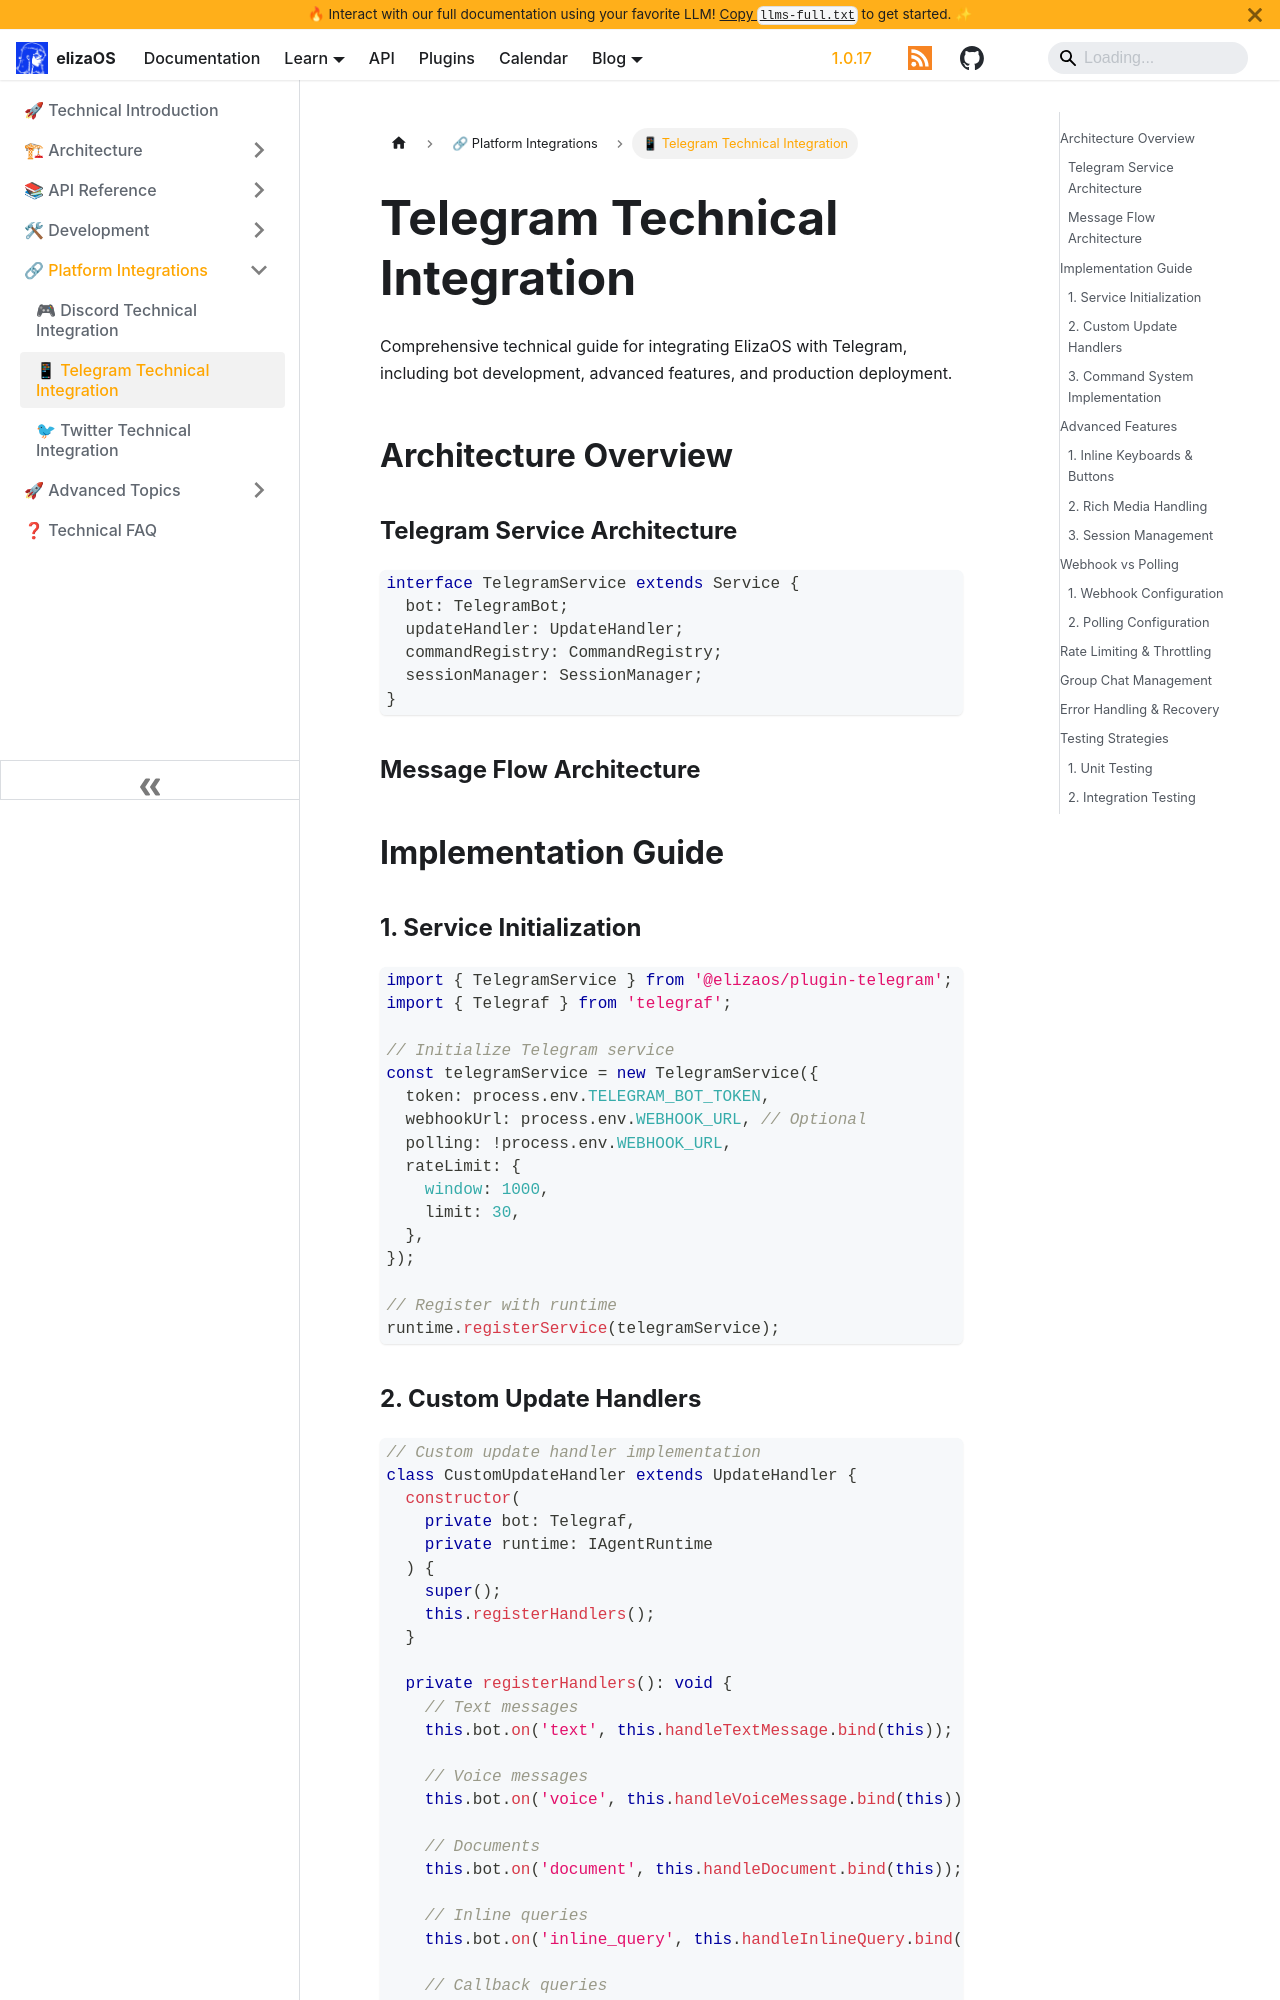

repository: yakkl/eliza · page: docs/technical/integrations/telegram-technical.html · generator: docusaurus

# Telegram Technical Integration

Comprehensive technical guide for integrating ElizaOS with Telegram, including bot development, advanced features, and production deployment.

## Architecture Overview

### Telegram Service Architecture

```typescript
interface TelegramService extends Service {
  bot: TelegramBot;
  updateHandler: UpdateHandler;
  commandRegistry: CommandRegistry;
  sessionManager: SessionManager;
}
```

### Message Flow Architecture

```mermaid
graph TD
    A[Telegram API] --> B[Webhook/Polling]
    B --> C[Update Handler]
    C --> D{Update Type}
    D -->|Message| E[Message Handler]
    D -->|Command| F[Command Handler]
    D -->|Callback| G[Callback Handler]
    E --> H[Agent Runtime]
    F --> H
    G --> H
    H --> I[Response Builder]
    I --> A
```

## Implementation Guide

### 1. Service Initialization

```typescript
import { TelegramService } from '@elizaos/plugin-telegram';
import { Telegraf } from 'telegraf';

// Initialize Telegram service
const telegramService = new TelegramService({
  token: process.env.TELEGRAM_BOT_TOKEN,
  webhookUrl: process.env.WEBHOOK_URL, // Optional
  polling: !process.env.WEBHOOK_URL,
  rateLimit: {
    window: 1000,
    limit: 30,
  },
});

// Register with runtime
runtime.registerService(telegramService);
```
